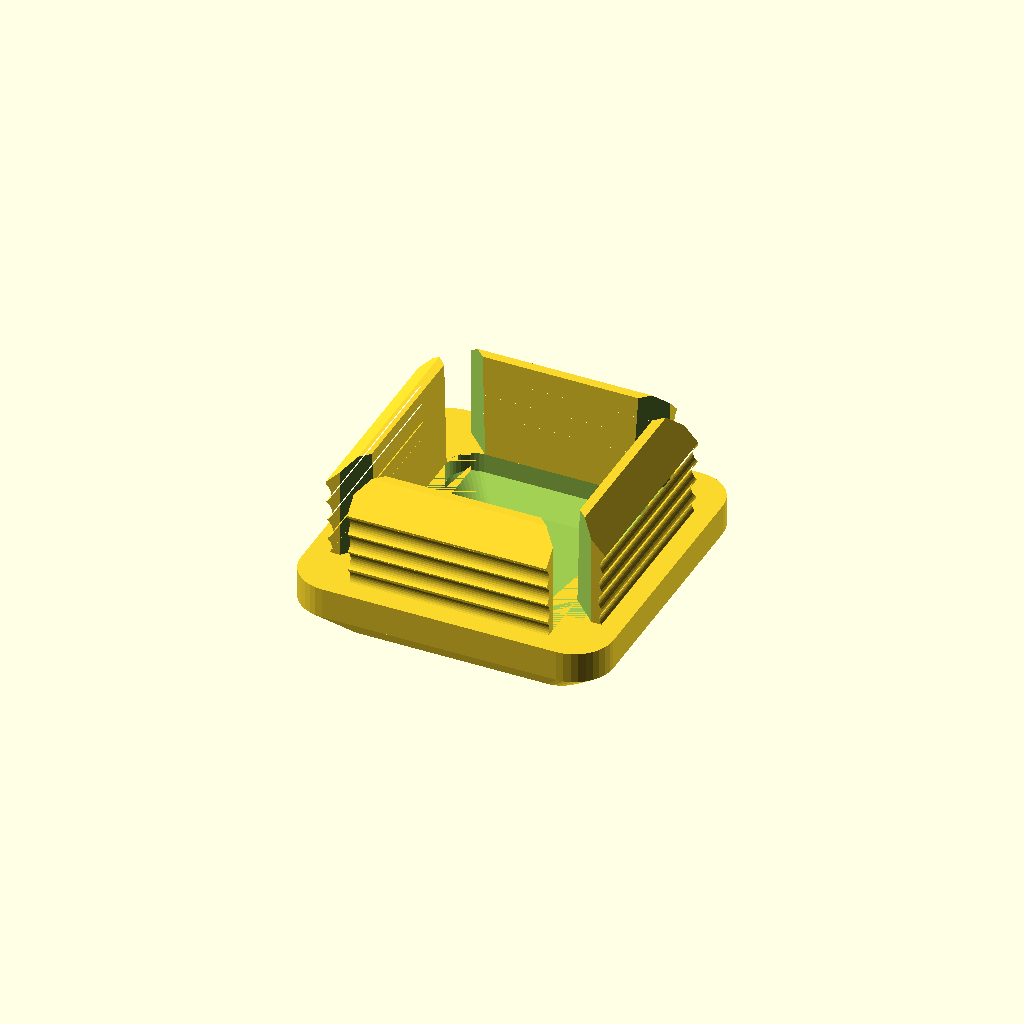
Cell 1 — every parameter at its default value.
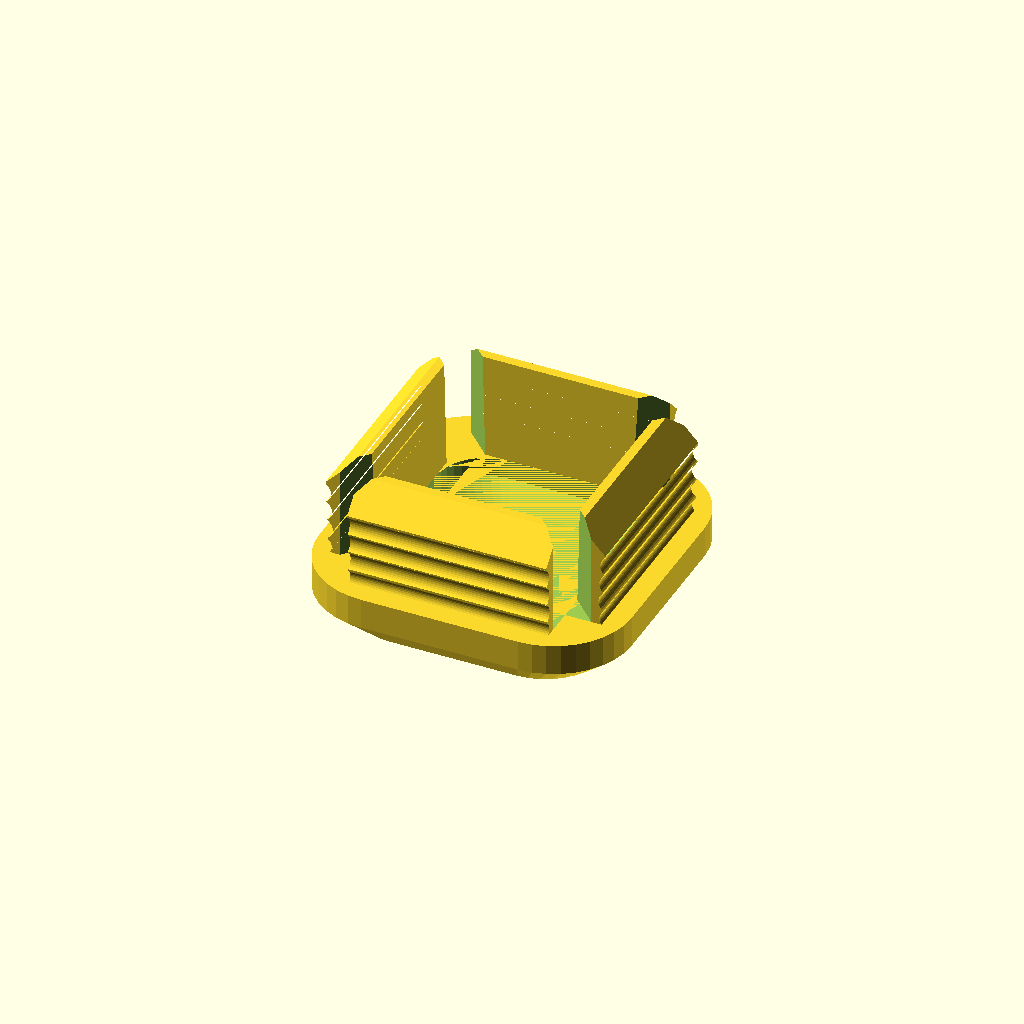
Cell 2: the same model with corner_rounding = 100.
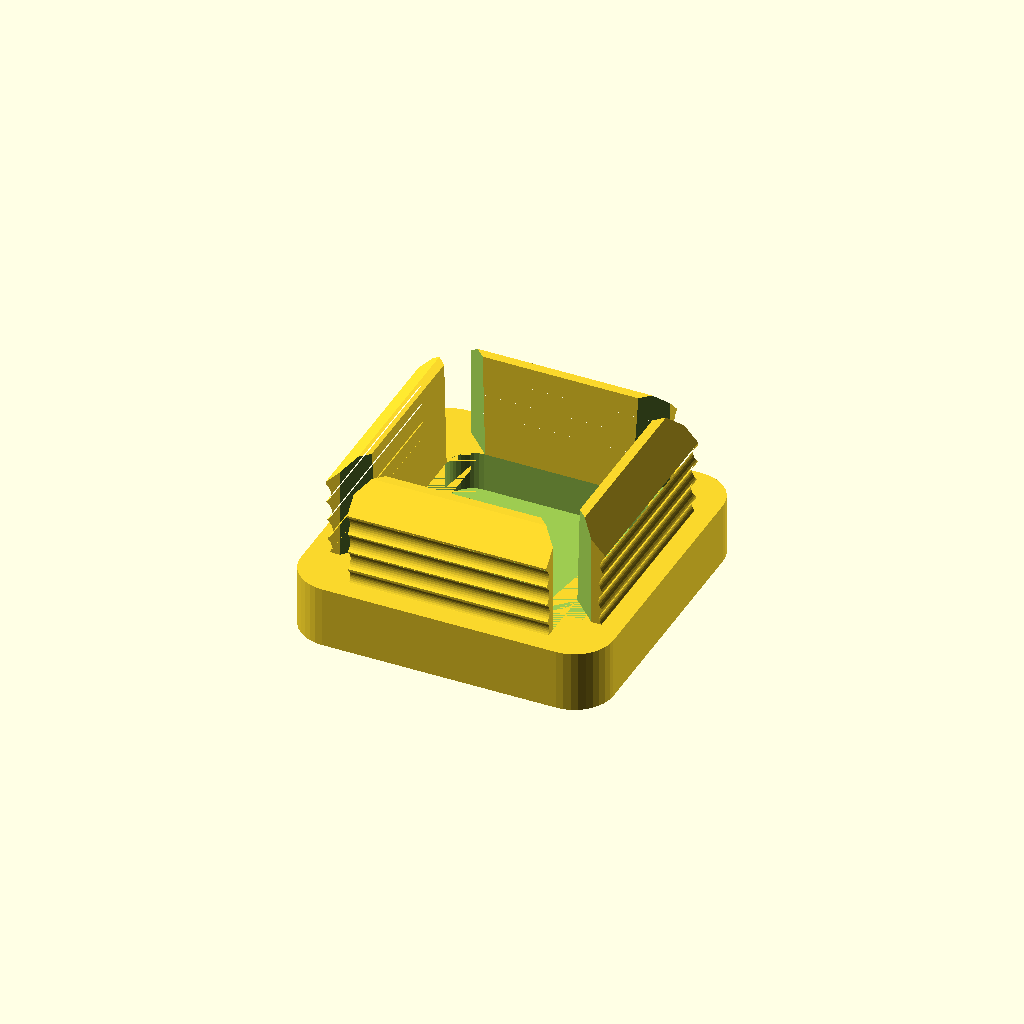
Cell 3 — straight_pct set to 100, the other parameters unchanged.
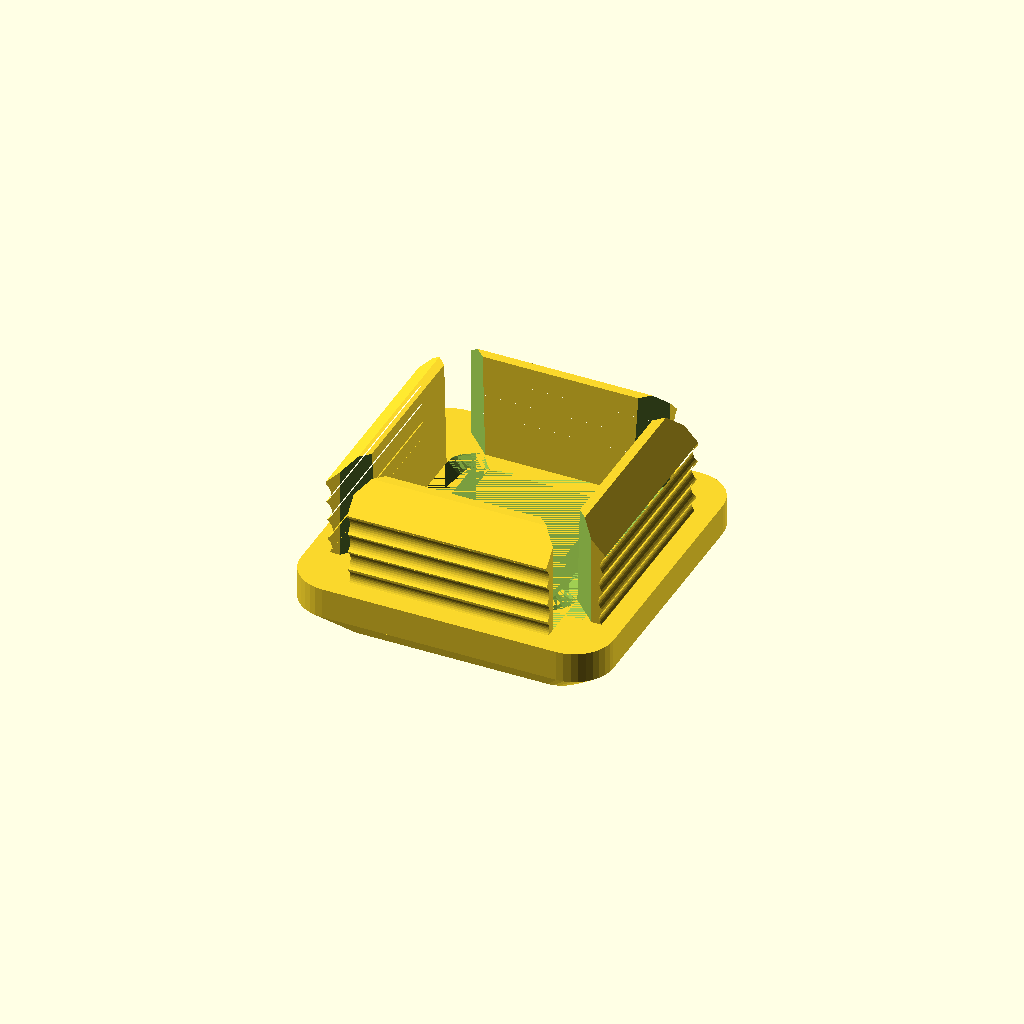
Cell 4 — recess_pct set to 0, the other parameters unchanged.
One fixed orthographic camera (rotation 55°, 0°, 25°; colour scheme Cornfield) for every cell.
The OpenSCAD source (inputs/thingiverse/files/thing-1720245/files/square-plug-generator.scad):
// OpenSCAD file to create custom sized plugs/caps for square and rectangular tubes.
// Setup for use with Thingiverse.com customizer.
//
// preview[view:south west, tilt:bottom diagonal]
//
// Created Aug 14, 2016 by Allan M. Estes
//
// to do:
//   [x]keep consistant angle on cap taper
//   (allow control of taper angle?)
//   [x]display on build surface w/on-off option
//   [x]control view
//   [x]more sanity checks?
//   [x]possibly angle retaining tabs out a degree or two
//   (allow control of tab angle?)
//   [x]base tab size on tube size (like 2/3*sqrt((x+y)/2) )

$fn=36+0;

// Following are parameter which are configurable through the customizer

// input_units exists to allow mm or inch values to be entered through customizer
// it is currently disabled and set to mm input;
// Units for customizer input (output is allways mm)
input_units = 1+0; // [1:mm, 25.4:inch]  

// Outside measurement of tube end (X direction)
tube_x =  25.4;
// Outside measurement of tube end (Y direction) 0 = same as X (square tube)
tube_y = 0;
// How thick is tube wall
tube_wall = 1.58;
// Amount of rounding to apply to corners (0=no rounding, 50=default rounding, 100=maximum rounding)
corner_rounding = 50; // [0:100]

// Length of external portion of cap/plug 
cap_length = 5;
// Portion of plug with straigt sides (pergentage)
straight_pct = 50; // [0:100]
// Add grooves to retaining tabs?
groove_tabs = 1; // [0:no, 1:yes]
// Percent cap will be recessed underneath (none to maximum)
recess_pct = 100; // [0:100]

// user control of viewable build plate in Customizer:
// Turn on viewable build plate?
display_build_plate = 0; // [0:no, 1:yes]
use <utils/build_plate.scad>
// For display only, doesn't contribute to final object
build_plate_selector = 3; //[0:Replicator 2,1: Replicator,2:Thingomatic,3:Manual]
// When Build Plate Selector is set to "manual" this controls the build plate x dimension
build_plate_manual_x = 100; //[100:400]
// When Build Plate Selector is set to "manual" this controls the build plate y dimension
build_plate_manual_y = 100; //[100:400]


// santize/convert parameters: 
tubeY = abs((tube_y==0) ? tube_x : tube_y) * input_units;
tubeX = abs(tube_x) * input_units;
tubeWall = abs(tube_wall) * input_units;
capLen = abs(cap_length) * input_units;

echo(tubeY);

fillet = tubeWall * (corner_rounding/25); // 0:4, default=2 
taperpct = 1 - (straight_pct/100);

shorter = min(tubeX,tubeY);
tabThck = 3/5*sqrt((tubeX+tubeY)/2);
tabLen = (tubeX+tubeX)/2/3;

// flag problems for bad data, used later to generate error "messages"
bad_cap = capLen<2 || capLen>shorter;	// too short or long (long is a bit arbitrary)
bad_wall = tubeWall<1;				// too thin
bad_ratio = shorter<2*tubeWall+3*tabThck;	// too thick for tube
bad_over = tubeX>800 || tubeY>800;	// really determined by build plate
									// it won't break the program but why bother 
bad_input = tubeX==undef || tubeY==undef || tubeWall==undef || capLen==undef;

// Module definitions start here

// copy and move an object 
module duplicat(M) {
  child(0);
  translate(M) child(0);
}

// generate 2d shape used to build cap
module cap_outline() {
  if (2*fillet>shorter) {
      circle(fillet);
   } else if (fillet>0) {
    minkowski() {
      square([tubeX-(2*fillet),tubeY-(2*fillet)], true);
      circle(fillet);
    }
  } else
      square([tubeX,tubeY], true);
}

// hollows/recesses cap by difference with a scalled down clone
module hollow() {
  hpctx = (tubeX-2*(tubeWall+tabThck))/tubeX;
  hpcty = (tubeY-2*(tubeWall+tabThck))/tubeY;
  // possibly calc a min cap thickness bassed on tube size??
  hpct = max(hpctx, hpcty) * (recess_pct/100);
  // reduce hollow if cap will be too thin:
  hpctz = ((1-hpct)*capLen>1.5) ? hpct : max((capLen-1.25)/capLen,0);

  difference() {
    child();
    scale(v=[hpctx,hpcty,hpct]) child();
  }
}

// create cap portion of plug/cap
module build_cap() {
    hollow()
    union() {
      if (taperpct>0) {
        translate([0,0,capLen*(1-taperpct)])
		// scale is based on length to maintain a 45 deg angle - could be adjustable 
        linear_extrude(height=capLen*taperpct, center=false, convexity=10, scale=1-(capLen*taperpct/(shorter/2)))
        child(0);
      }
      if (taperpct!=1) { 
        linear_extrude(height=capLen*(1-taperpct), center=false, convexity=10)
        child(0);
      }
    }
}

// modules to deal with retaining tabs
// tabs are created by building a 2D profile, extruding to length (and beveling the
// ends for clearance), and moving into position

// 2D shape for tab
module tab_profile() {
  sp = (tabLen - .75*tabThck - tubeWall)/3; // spacing for grooves, a hack

  multmatrix([ [1,0,0,0], [sin(-2.5),1,0,0], [0,0,1,0], [0,0,0,1] ])
  difference() {
    polygon([[0,0],[tabLen-.75*tabThck,0],[tabLen,.75*tabThck],[tabLen,tabThck],[0,tabThck]]);
    if (groove_tabs) {
      for (i=[0:2]) {
        translate([tabLen-.75*tabThck-.6*sp-i*(sp*1.05),-sp/3.0])
        circle(sp*.6);
      }
    }
    translate([tubeWall/3,-tubeWall/3,0])
    circle(tubeWall/2);
  }
}

// extrude tabe to length and bevel
module build_tab(size) {
  difference() {
  linear_extrude(height=size,center=false) child(0);
  duplicat([0,0,size])
  translate([(tabLen*1.1)/2,tabThck,0])
  rotate([45,0,0])
  cube([tabLen*1.1,tabThck,tabThck], true);
  }
}

// generates and places the four retaining tabs
module place_tabs() {
  tabWidX = tubeX-2*(tubeWall+tabThck);
  tabWidY = tubeY-2*(tubeWall+tabThck);

  translate([tubeX/2-tubeWall,tabWidY/-2,0])
  rotate([-90,90,0])
  build_tab(tabWidY) child(0);

  translate([tubeX/-2+tubeWall,tabWidY/2,0])
  rotate([90,90,0])
  build_tab(tabWidY) child(0);

  translate([tabWidX/2,tubeY/2-tubeWall,0])
  rotate([180,90,0])
  build_tab(tabWidX) child(0);

  translate([tabWidX/-2,tubeY/-2+tubeWall,0])
  rotate([0,90,0])
  build_tab(tabWidX) child(0);
}

// Main "code" starts here, first portion deals with customizer errors

s = 10 + 0; r=s*1.414+s; // points to create octagon
if (bad_input || bad_cap || bad_wall || bad_ratio || bad_over) {
  rotate([90,0,0]) {
    color("red")
    translate([0,0,-.01])
    polygon([[r,s],[s,r],[-s,r],[-r,s],[-r,-s],[-s,-r],[s,-r],[r,-s]]);
    text("Bad Parameters",halign="center",valign="bottom");
    if (bad_input) {
        text("Missing or non-numeric data",halign="center",valign="top");
       //echo("Missing or non-numeric data");
    } else if (bad_ratio) {
        text("Wall too thick for Tube dimensions",halign="center",valign="top");
       //echo("Wall too thick for Tube dimensions");
    } else if (bad_wall) {
        text("Wall too thin",halign="center",valign="top");
        //echo("Wall too thin");
    } else if (bad_cap) {
        text("Bad Cap Length",halign="center",valign="top");
        //echo("Bad Cap Length");
    } else if (bad_over) {
        text("Overly large Tube dimensions",halign="center",valign="top");
        //echo("Overly large Tube dimensions");
    }
  }
} else { 

// The cap/plug is built here... 

  if (display_build_plate) 
	build_plate(build_plate_selector,build_plate_manual_x,build_plate_manual_y);
  translate([0,0,capLen]) rotate([0,180,0]) // position object for build plate
  union() {
    place_tabs() tab_profile();
    build_cap() cap_outline();
  }
}
Customizer parameters (derived from the source; name, type, default, range or options):
tube_x: number, default 25.4
tube_y: number, default 0
tube_wall: number, default 1.58
corner_rounding: number, default 50, range 0 to 100
cap_length: number, default 5
straight_pct: number, default 50, range 0 to 100
groove_tabs: number, default 1, options 0, 1
recess_pct: number, default 100, range 0 to 100
display_build_plate: number, default 0, options 0, 1
build_plate_selector: number, default 3, options 0, 1, 2, 3
build_plate_manual_x: number, default 100, range 100 to 400
build_plate_manual_y: number, default 100, range 100 to 400
